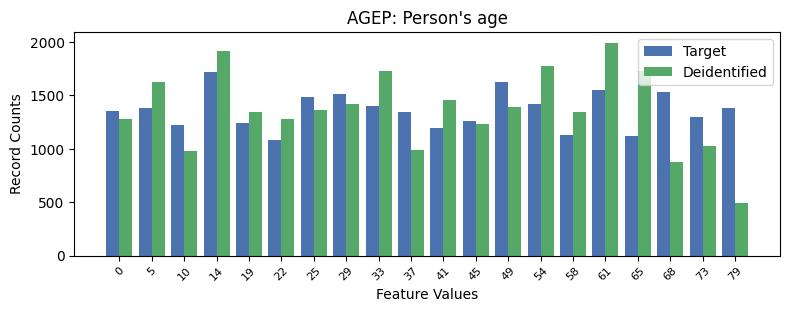

The data file committed next to this chart (first rows):
, AGEP, count_target, count_deidentified
0, 3, 1716, 1919
1, 12, 1630, 1393
2, 15, 1550, 1994
3, 17, 1531, 876
4, 7, 1511, 1422
5, 6, 1488, 1366
6, 13, 1419, 1773
7, 8, 1402, 1730
8, 19, 1381, 493
9, 1, 1381, 1622
10, 0, 1353, 1278
11, 9, 1344, 992
12, 18, 1295, 1027
13, 11, 1263, 1234
14, 4, 1240, 1343
15, 2, 1225, 976
16, 10, 1192, 1458
17, 14, 1132, 1347
18, 16, 1118, 1732
19, 5, 1082, 1278
